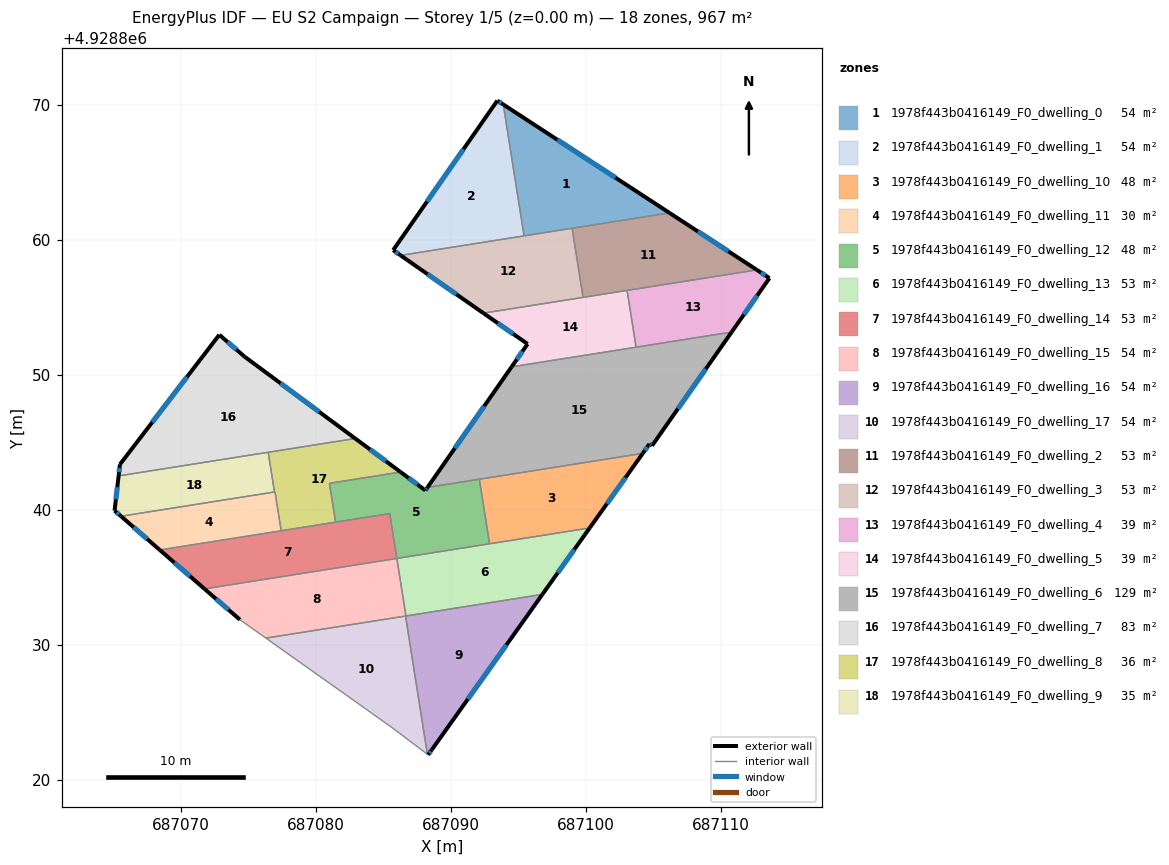
=== STOREY PLAN SPEC (per zone: floor XY polygon, exterior-wall plan segments, windows/doors) ===
zone 1: 1978f443b0416149_F0_dwelling_0  (53.8 m²)
  floor: (687106.19, 4928862.00) (687095.41, 4928860.30) (687093.88, 4928870.03)
  exterior wall: (687106.19, 4928862.00) – (687093.88, 4928870.03)  [14.7 m]
    window: (687102.18, 4928864.61) – (687097.88, 4928867.42)  [5.4 m²]
  interior walls: 3
zone 2: 1978f443b0416149_F0_dwelling_1  (53.7 m²)
  floor: (687093.88, 4928870.03) (687095.41, 4928860.30) (687086.27, 4928858.85) (687085.71, 4928859.24) (687093.44, 4928870.32)
  exterior wall: (687093.44, 4928870.32) – (687085.71, 4928859.24)  [13.5 m]
    window: (687090.92, 4928866.72) – (687088.23, 4928862.84)  [5.0 m²]
  exterior wall: (687093.88, 4928870.03) – (687093.44, 4928870.32)  [0.5 m]
    window: (687093.73, 4928870.13) – (687093.58, 4928870.23)  [0.2 m²]
  exterior wall: (687085.71, 4928859.24) – (687086.27, 4928858.85)  [0.7 m]
    window: (687085.90, 4928859.11) – (687086.09, 4928858.98)  [0.2 m²]
  interior walls: 2
zone 3: 1978f443b0416149_F0_dwelling_10  (47.9 m²)
  floor: (687104.21, 4928844.18) (687100.28, 4928838.66) (687092.86, 4928837.49) (687092.10, 4928842.27)
  exterior wall: (687100.28, 4928838.66) – (687104.21, 4928844.18)  [6.8 m]
    window: (687101.56, 4928840.46) – (687102.93, 4928842.39)  [2.5 m²]
  interior walls: 3
zone 4: 1978f443b0416149_F0_dwelling_11  (30.1 m²)
  floor: (687076.96, 4928841.33) (687077.42, 4928838.45) (687068.43, 4928837.03) (687065.56, 4928839.53)
  exterior wall: (687065.56, 4928839.53) – (687068.43, 4928837.03)  [3.8 m]
    window: (687066.49, 4928838.71) – (687067.49, 4928837.84)  [1.4 m²]
  interior walls: 6
zone 5: 1978f443b0416149_F0_dwelling_12  (48.3 m²)
  floor: (687092.10, 4928842.27) (687092.86, 4928837.49) (687086.12, 4928836.42) (687085.99, 4928836.40) (687085.46, 4928839.72) (687081.45, 4928839.09) (687080.99, 4928841.97) (687086.27, 4928842.80) (687088.10, 4928841.44) (687088.26, 4928841.66)
  exterior wall: (687088.10, 4928841.44) – (687086.27, 4928842.80)  [2.3 m]
    window: (687087.51, 4928841.88) – (687086.86, 4928842.36)  [0.8 m²]
  exterior wall: (687088.26, 4928841.66) – (687088.10, 4928841.44)  [0.3 m]
    window: (687088.21, 4928841.59) – (687088.16, 4928841.51)  [0.1 m²]
  interior walls: 8
zone 6: 1978f443b0416149_F0_dwelling_13  (53.3 m²)
  floor: (687100.28, 4928838.66) (687096.77, 4928833.74) (687086.66, 4928832.14) (687085.99, 4928836.39) (687086.12, 4928836.42)
  exterior wall: (687096.77, 4928833.74) – (687100.28, 4928838.66)  [6.0 m]
    window: (687097.91, 4928835.34) – (687099.14, 4928837.06)  [2.2 m²]
  interior walls: 5
zone 7: 1978f443b0416149_F0_dwelling_14  (53.3 m²)
  floor: (687085.46, 4928839.72) (687085.99, 4928836.40) (687085.89, 4928836.38) (687071.74, 4928834.15) (687068.43, 4928837.03)
  exterior wall: (687068.43, 4928837.03) – (687071.74, 4928834.15)  [4.4 m]
    window: (687069.50, 4928836.09) – (687070.66, 4928835.08)  [1.6 m²]
  interior walls: 6
zone 8: 1978f443b0416149_F0_dwelling_15  (54.2 m²)
  floor: (687085.99, 4928836.40) (687086.66, 4928832.14) (687086.56, 4928832.12) (687076.29, 4928830.50) (687074.36, 4928831.86) (687071.74, 4928834.15) (687085.89, 4928836.38)
  exterior wall: (687071.74, 4928834.15) – (687074.36, 4928831.86)  [3.5 m]
    window: (687072.59, 4928833.40) – (687073.51, 4928832.60)  [1.3 m²]
  interior walls: 7
zone 9: 1978f443b0416149_F0_dwelling_16  (53.7 m²)
  floor: (687096.77, 4928833.74) (687088.58, 4928822.23) (687088.31, 4928821.85) (687088.25, 4928821.89) (687086.63, 4928832.13)
  exterior wall: (687088.31, 4928821.85) – (687088.58, 4928822.23)  [0.5 m]
    window: (687088.40, 4928821.98) – (687088.49, 4928822.11)  [0.2 m²]
  exterior wall: (687088.58, 4928822.23) – (687096.77, 4928833.74)  [14.1 m]
    window: (687091.25, 4928825.97) – (687094.11, 4928829.99)  [5.2 m²]
  interior walls: 4
zone 10: 1978f443b0416149_F0_dwelling_17  (53.8 m²)
  floor: (687086.63, 4928832.13) (687088.25, 4928821.89) (687085.67, 4928823.84) (687082.89, 4928825.82) (687078.17, 4928829.16) (687076.29, 4928830.50)
  interior walls: 7
zone 11: 1978f443b0416149_F0_dwelling_2  (52.7 m²)
  floor: (687112.66, 4928857.78) (687099.79, 4928855.74) (687098.98, 4928860.86) (687106.19, 4928862.00)
  exterior wall: (687112.66, 4928857.78) – (687106.19, 4928862.00)  [7.7 m]
    window: (687110.56, 4928859.15) – (687108.29, 4928860.63)  [2.8 m²]
  interior walls: 4
zone 12: 1978f443b0416149_F0_dwelling_3  (52.7 m²)
  floor: (687098.98, 4928860.86) (687099.79, 4928855.74) (687092.40, 4928854.57) (687086.27, 4928858.85)
  exterior wall: (687086.27, 4928858.85) – (687092.40, 4928854.57)  [7.5 m]
    window: (687088.27, 4928857.46) – (687090.41, 4928855.97)  [2.7 m²]
  interior walls: 4
zone 13: 1978f443b0416149_F0_dwelling_4  (38.7 m²)
  floor: (687113.59, 4928857.17) (687110.79, 4928853.17) (687103.71, 4928852.05) (687103.05, 4928856.26) (687112.66, 4928857.78)
  exterior wall: (687113.59, 4928857.17) – (687112.66, 4928857.78)  [1.1 m]
    window: (687113.29, 4928857.37) – (687112.97, 4928857.58)  [0.4 m²]
  exterior wall: (687110.79, 4928853.17) – (687113.59, 4928857.17)  [4.9 m]
    window: (687111.70, 4928854.47) – (687112.68, 4928855.87)  [1.8 m²]
  interior walls: 3
zone 14: 1978f443b0416149_F0_dwelling_5  (38.7 m²)
  floor: (687103.05, 4928856.26) (687103.71, 4928852.05) (687094.49, 4928850.59) (687095.68, 4928852.29) (687092.40, 4928854.57)
  exterior wall: (687092.40, 4928854.57) – (687095.68, 4928852.29)  [4.0 m]
    window: (687093.47, 4928853.83) – (687094.61, 4928853.03)  [1.5 m²]
  exterior wall: (687095.68, 4928852.29) – (687094.49, 4928850.59)  [2.1 m]
    window: (687095.29, 4928851.74) – (687094.88, 4928851.15)  [0.8 m²]
  interior walls: 4
zone 15: 1978f443b0416149_F0_dwelling_6  (129.3 m²)
  floor: (687110.79, 4928853.17) (687104.90, 4928844.75) (687104.70, 4928844.88) (687104.21, 4928844.18) (687088.26, 4928841.66) (687094.49, 4928850.59)
  exterior wall: (687094.49, 4928850.59) – (687088.26, 4928841.66)  [10.9 m]
    window: (687092.46, 4928847.69) – (687090.29, 4928844.57)  [4.0 m²]
  exterior wall: (687104.90, 4928844.75) – (687110.79, 4928853.17)  [10.3 m]
    window: (687106.81, 4928847.49) – (687108.88, 4928850.43)  [3.8 m²]
  exterior wall: (687104.70, 4928844.88) – (687104.90, 4928844.75)  [0.2 m]
    window: (687104.77, 4928844.84) – (687104.83, 4928844.79)  [0.1 m²]
  exterior wall: (687104.21, 4928844.18) – (687104.70, 4928844.88)  [0.9 m]
    window: (687104.37, 4928844.41) – (687104.54, 4928844.65)  [0.3 m²]
  interior walls: 4
zone 16: 1978f443b0416149_F0_dwelling_7  (83.0 m²)
  floor: (687082.91, 4928845.29) (687065.38, 4928842.51) (687065.48, 4928843.37) (687072.84, 4928852.97) (687074.71, 4928851.35)
  exterior wall: (687065.48, 4928843.37) – (687065.38, 4928842.51)  [0.9 m]
    window: (687065.44, 4928843.09) – (687065.41, 4928842.79)  [0.3 m²]
  exterior wall: (687072.84, 4928852.97) – (687065.48, 4928843.37)  [12.1 m]
    window: (687070.44, 4928849.85) – (687067.87, 4928846.49)  [4.4 m²]
  exterior wall: (687074.71, 4928851.35) – (687072.84, 4928852.97)  [2.5 m]
    window: (687074.10, 4928851.88) – (687073.44, 4928852.44)  [0.9 m²]
  exterior wall: (687082.91, 4928845.29) – (687074.71, 4928851.35)  [10.2 m]
    window: (687080.24, 4928847.26) – (687077.37, 4928849.38)  [3.7 m²]
  interior walls: 3
zone 17: 1978f443b0416149_F0_dwelling_8  (35.7 m²)
  floor: (687086.27, 4928842.80) (687080.99, 4928841.97) (687081.45, 4928839.09) (687077.42, 4928838.45) (687076.96, 4928841.33) (687076.92, 4928841.32) (687076.46, 4928844.27) (687076.50, 4928844.27) (687082.91, 4928845.29)
  exterior wall: (687086.27, 4928842.80) – (687082.91, 4928845.29)  [4.2 m]
    window: (687085.17, 4928843.61) – (687084.00, 4928844.48)  [1.5 m²]
  interior walls: 9
zone 18: 1978f443b0416149_F0_dwelling_9  (34.6 m²)
  floor: (687076.46, 4928844.27) (687076.92, 4928841.32) (687065.56, 4928839.53) (687065.08, 4928839.94) (687065.38, 4928842.51)
  exterior wall: (687065.08, 4928839.94) – (687065.56, 4928839.53)  [0.6 m]
    window: (687065.23, 4928839.81) – (687065.40, 4928839.66)  [0.2 m²]
  exterior wall: (687065.38, 4928842.51) – (687065.08, 4928839.94)  [2.6 m]
    window: (687065.28, 4928841.68) – (687065.17, 4928840.78)  [0.9 m²]
  interior walls: 4

=== DERIVED (storey summary) ===
Building: EU S2 Campaign
Storey: 1 of 5  (floor level z = 0.00 m)
Storey gross floor area: 967.4 m²
Zones on this storey: 18
  - 1978f443b0416149_F0_dwelling_0: floor 53.8 m²; exterior wall 14.7 m (44.1 m²); 1 window(s) 5.4 m²; WWR 12.2%
  - 1978f443b0416149_F0_dwelling_1: floor 53.7 m²; exterior wall 14.7 m (44.1 m²); 3 window(s) 5.4 m²; WWR 12.2%
  - 1978f443b0416149_F0_dwelling_10: floor 47.9 m²; exterior wall 6.8 m (20.3 m²); 1 window(s) 2.5 m²; WWR 12.2%
  - 1978f443b0416149_F0_dwelling_11: floor 30.1 m²; exterior wall 3.8 m (11.4 m²); 1 window(s) 1.4 m²; WWR 12.2%
  - 1978f443b0416149_F0_dwelling_12: floor 48.3 m²; exterior wall 2.6 m (7.7 m²); 2 window(s) 0.9 m²; WWR 12.2%
  - 1978f443b0416149_F0_dwelling_13: floor 53.3 m²; exterior wall 6.0 m (18.1 m²); 1 window(s) 2.2 m²; WWR 12.2%
  - 1978f443b0416149_F0_dwelling_14: floor 53.3 m²; exterior wall 4.4 m (13.2 m²); 1 window(s) 1.6 m²; WWR 12.2%
  - 1978f443b0416149_F0_dwelling_15: floor 54.2 m²; exterior wall 3.5 m (10.4 m²); 1 window(s) 1.3 m²; WWR 12.2%
  - 1978f443b0416149_F0_dwelling_16: floor 53.7 m²; exterior wall 14.6 m (43.8 m²); 2 window(s) 5.3 m²; WWR 12.2%
  - 1978f443b0416149_F0_dwelling_17: floor 53.8 m²
  - 1978f443b0416149_F0_dwelling_2: floor 52.7 m²; exterior wall 7.7 m (23.2 m²); 1 window(s) 2.8 m²; WWR 12.2%
  - 1978f443b0416149_F0_dwelling_3: floor 52.7 m²; exterior wall 7.5 m (22.4 m²); 1 window(s) 2.7 m²; WWR 12.2%
  - 1978f443b0416149_F0_dwelling_4: floor 38.7 m²; exterior wall 6.0 m (18.0 m²); 2 window(s) 2.2 m²; WWR 12.2%
  - 1978f443b0416149_F0_dwelling_5: floor 38.7 m²; exterior wall 6.1 m (18.2 m²); 2 window(s) 2.2 m²; WWR 12.2%
  - 1978f443b0416149_F0_dwelling_6: floor 129.3 m²; exterior wall 22.3 m (66.8 m²); 4 window(s) 8.2 m²; WWR 12.2%
  - 1978f443b0416149_F0_dwelling_7: floor 83.0 m²; exterior wall 25.6 m (76.9 m²); 4 window(s) 9.4 m²; WWR 12.2%
  - 1978f443b0416149_F0_dwelling_8: floor 35.7 m²; exterior wall 4.2 m (12.5 m²); 1 window(s) 1.5 m²; WWR 12.2%
  - 1978f443b0416149_F0_dwelling_9: floor 34.6 m²; exterior wall 3.2 m (9.7 m²); 2 window(s) 1.2 m²; WWR 12.2%
Zone adjacency (shared interzone walls):
  - 1978f443b0416149_F0_dwelling_0 ↔ 1978f443b0416149_F0_dwelling_1
  - 1978f443b0416149_F0_dwelling_0 ↔ 1978f443b0416149_F0_dwelling_2
  - 1978f443b0416149_F0_dwelling_0 ↔ 1978f443b0416149_F0_dwelling_3
  - 1978f443b0416149_F0_dwelling_1 ↔ 1978f443b0416149_F0_dwelling_3
  - 1978f443b0416149_F0_dwelling_10 ↔ 1978f443b0416149_F0_dwelling_12
  - 1978f443b0416149_F0_dwelling_10 ↔ 1978f443b0416149_F0_dwelling_13
  - 1978f443b0416149_F0_dwelling_10 ↔ 1978f443b0416149_F0_dwelling_6
  - 1978f443b0416149_F0_dwelling_11 ↔ 1978f443b0416149_F0_dwelling_14
  - 1978f443b0416149_F0_dwelling_11 ↔ 1978f443b0416149_F0_dwelling_8
  - 1978f443b0416149_F0_dwelling_11 ↔ 1978f443b0416149_F0_dwelling_9
  - 1978f443b0416149_F0_dwelling_12 ↔ 1978f443b0416149_F0_dwelling_13
  - 1978f443b0416149_F0_dwelling_12 ↔ 1978f443b0416149_F0_dwelling_14
  - 1978f443b0416149_F0_dwelling_12 ↔ 1978f443b0416149_F0_dwelling_6
  - 1978f443b0416149_F0_dwelling_12 ↔ 1978f443b0416149_F0_dwelling_8
  - 1978f443b0416149_F0_dwelling_13 ↔ 1978f443b0416149_F0_dwelling_15
  - 1978f443b0416149_F0_dwelling_13 ↔ 1978f443b0416149_F0_dwelling_16
  - 1978f443b0416149_F0_dwelling_14 ↔ 1978f443b0416149_F0_dwelling_15
  - 1978f443b0416149_F0_dwelling_14 ↔ 1978f443b0416149_F0_dwelling_8
  - 1978f443b0416149_F0_dwelling_15 ↔ 1978f443b0416149_F0_dwelling_16
  - 1978f443b0416149_F0_dwelling_15 ↔ 1978f443b0416149_F0_dwelling_17
  - 1978f443b0416149_F0_dwelling_16 ↔ 1978f443b0416149_F0_dwelling_17
  - 1978f443b0416149_F0_dwelling_2 ↔ 1978f443b0416149_F0_dwelling_3
  - 1978f443b0416149_F0_dwelling_2 ↔ 1978f443b0416149_F0_dwelling_4
  - 1978f443b0416149_F0_dwelling_2 ↔ 1978f443b0416149_F0_dwelling_5
  - 1978f443b0416149_F0_dwelling_3 ↔ 1978f443b0416149_F0_dwelling_5
  - 1978f443b0416149_F0_dwelling_4 ↔ 1978f443b0416149_F0_dwelling_5
  - 1978f443b0416149_F0_dwelling_4 ↔ 1978f443b0416149_F0_dwelling_6
  - 1978f443b0416149_F0_dwelling_5 ↔ 1978f443b0416149_F0_dwelling_6
  - 1978f443b0416149_F0_dwelling_7 ↔ 1978f443b0416149_F0_dwelling_8
  - 1978f443b0416149_F0_dwelling_7 ↔ 1978f443b0416149_F0_dwelling_9
  - 1978f443b0416149_F0_dwelling_8 ↔ 1978f443b0416149_F0_dwelling_9